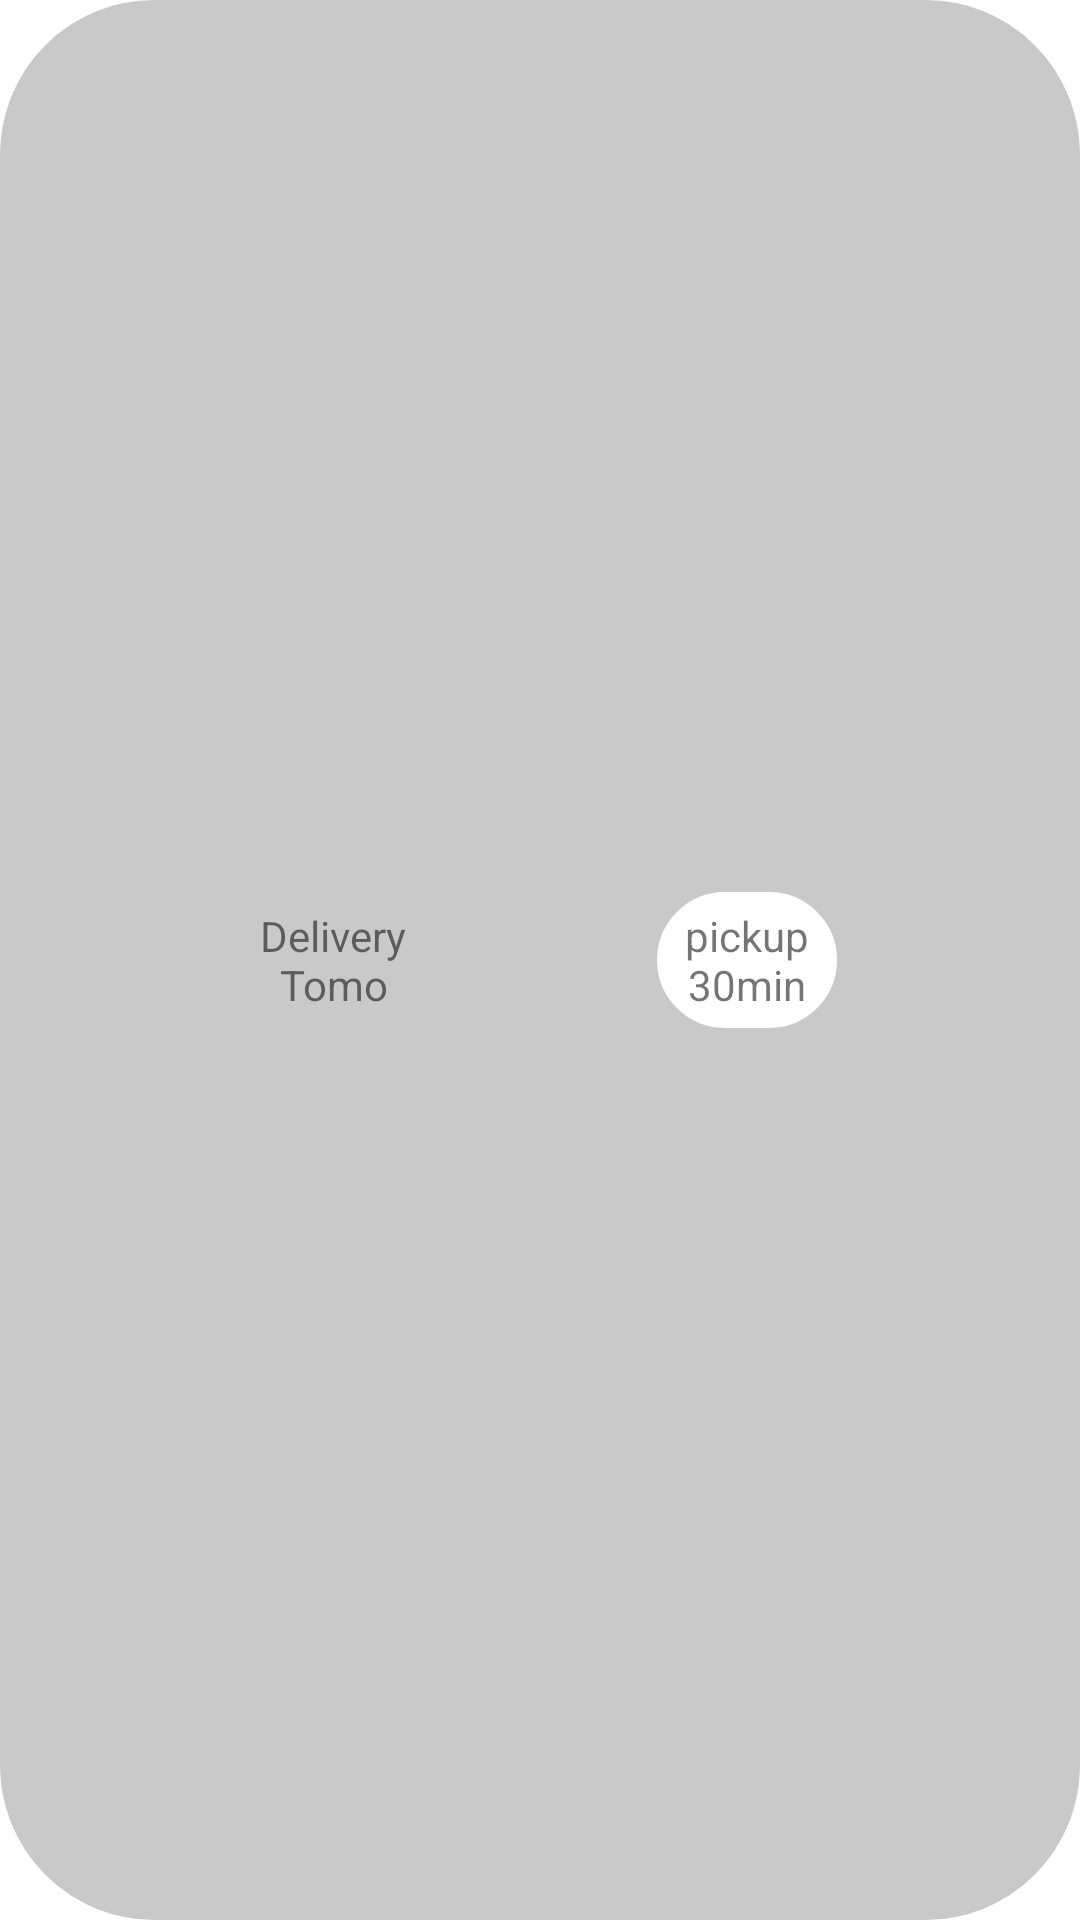

Here is an Android app screen rendered from its layout file. Give the layout XML and the strings, colors and styles it references.
<!-- AndroidManifest.xml: application theme Theme.Card_screen -->
<!-- res/layout/clickable_text_layout.xml -->
<?xml version="1.0" encoding="utf-8"?>
<androidx.constraintlayout.widget.ConstraintLayout xmlns:android="http://schemas.android.com/apk/res/android"
    xmlns:app="http://schemas.android.com/apk/res-auto"
    xmlns:tools="http://schemas.android.com/tools"
    android:layout_width="130dp"
    android:layout_height="50dp"
    android:layout_margin="3dp"
    android:padding="3dp"
    android:background="@drawable/dark_layout_textview"
    >

    <TextView android:textAlignment="center"
        android:padding="5dp"
        android:id="@+id/DeliveryTomorrow9pm_dark_id"
        android:layout_width="60dp"
        android:layout_height="wrap_content"
        android:lines="2"
        android:background="@drawable/dark_layout_textview"
        android:text="@string/DeliveryTomorrow9pm"
        app:layout_constraintBottom_toBottomOf="parent"
        app:layout_constraintEnd_toStartOf="@+id/pickup30min_dark_id"
        app:layout_constraintHorizontal_bias="0.5"
        app:layout_constraintStart_toStartOf="parent"
        app:layout_constraintTop_toTopOf="parent" />

    <TextView android:textAlignment="center"
        android:padding="5dp"
        android:id="@+id/pickup30min_dark_id"
        android:background="@drawable/dark_layout_textview"
        android:layout_width="60dp"
        android:layout_height="wrap_content"
        android:lines="2"
        android:text="@string/pickupmin"
        app:layout_constraintBottom_toBottomOf="parent"
        app:layout_constraintEnd_toEndOf="parent"
        app:layout_constraintHorizontal_bias="0.5"
        app:layout_constraintStart_toEndOf="@+id/DeliveryTomorrow9pm_dark_id"
        app:layout_constraintTop_toTopOf="parent" />

    <TextView
        android:textAlignment="center"
        android:id="@+id/DeliveryTomorrow9pm_light_id"
        android:layout_width="60dp"
        android:lines="2"
        android:padding="5dp"

        android:visibility="invisible"
        android:background="@drawable/light_layout_textview"
        android:layout_height="wrap_content"
        android:text="@string/DeliveryTomorrow9pm"
        app:layout_constraintBottom_toBottomOf="parent"
        app:layout_constraintEnd_toStartOf="@+id/pickup30min_light"
        app:layout_constraintHorizontal_bias="0.5"
        app:layout_constraintStart_toStartOf="parent"
        app:layout_constraintTop_toTopOf="parent" />

    <TextView
        android:textAlignment="center"
        android:id="@+id/pickup30min_light"
        android:layout_width="60dp"
        android:lines="2"
        android:padding="5dp"
        android:background="@drawable/light_layout_textview"
        android:layout_height="wrap_content"
        android:text="@string/pickupmin"
        app:layout_constraintBottom_toBottomOf="parent"
        app:layout_constraintEnd_toEndOf="parent"
        app:layout_constraintHorizontal_bias="0.5"
        app:layout_constraintStart_toEndOf="@+id/DeliveryTomorrow9pm_light_id"
        app:layout_constraintTop_toTopOf="parent" />
</androidx.constraintlayout.widget.ConstraintLayout>
<!-- resources referenced by this layout -->
<resources>
  <!-- drawable dark_layout_textview (drawable) -->
  <?xml version="1.0" encoding="utf-8"?>
  <shape xmlns:android="http://schemas.android.com/apk/res/android">
      <solid android:color="#CAC9C9"/>
      <stroke android:width="3dp" android:color="#CAC9C9" />
      <corners android:radius="50dp"/>
  
  </shape>
  <!-- drawable light_layout_textview (drawable) -->
  <?xml version="1.0" encoding="utf-8"?>
  <shape xmlns:android="http://schemas.android.com/apk/res/android">
      <solid android:color="#ffffff"/>
      <stroke android:width="3dp" android:color="#ffffff" />
      <corners android:radius="50dp"/>
      <padding android:left="2dp" android:top="2dp" android:right="2dp" android:bottom="2dp" />
  </shape>
  <string name="DeliveryTomorrow9pm">Delivery Tomorrow 9pm</string>
  <string name="pickupmin">pickup 30min</string>
  <style name="Theme.Card_screen" parent="Theme.MaterialComponents.DayNight.NoActionBar">
          
          <item name="colorPrimary">@color/white</item>
          <item name="colorPrimaryVariant">@color/white</item>
          <item name="colorOnPrimary">@color/white</item>
          
          <item name="colorSecondary">@color/teal_200</item>
          <item name="colorSecondaryVariant">@color/teal_700</item>
          <item name="colorOnSecondary">@color/black</item>
          
          <item name="android:statusBarColor" tools:targetApi="l">?attr/colorPrimaryVariant</item>
          
      </style>
  <color name="white">#FFFFFFFF</color>
  <color name="teal_200">#FF03DAC5</color>
  <color name="teal_700">#FF018786</color>
  <color name="black">#FF000000</color>
</resources>
